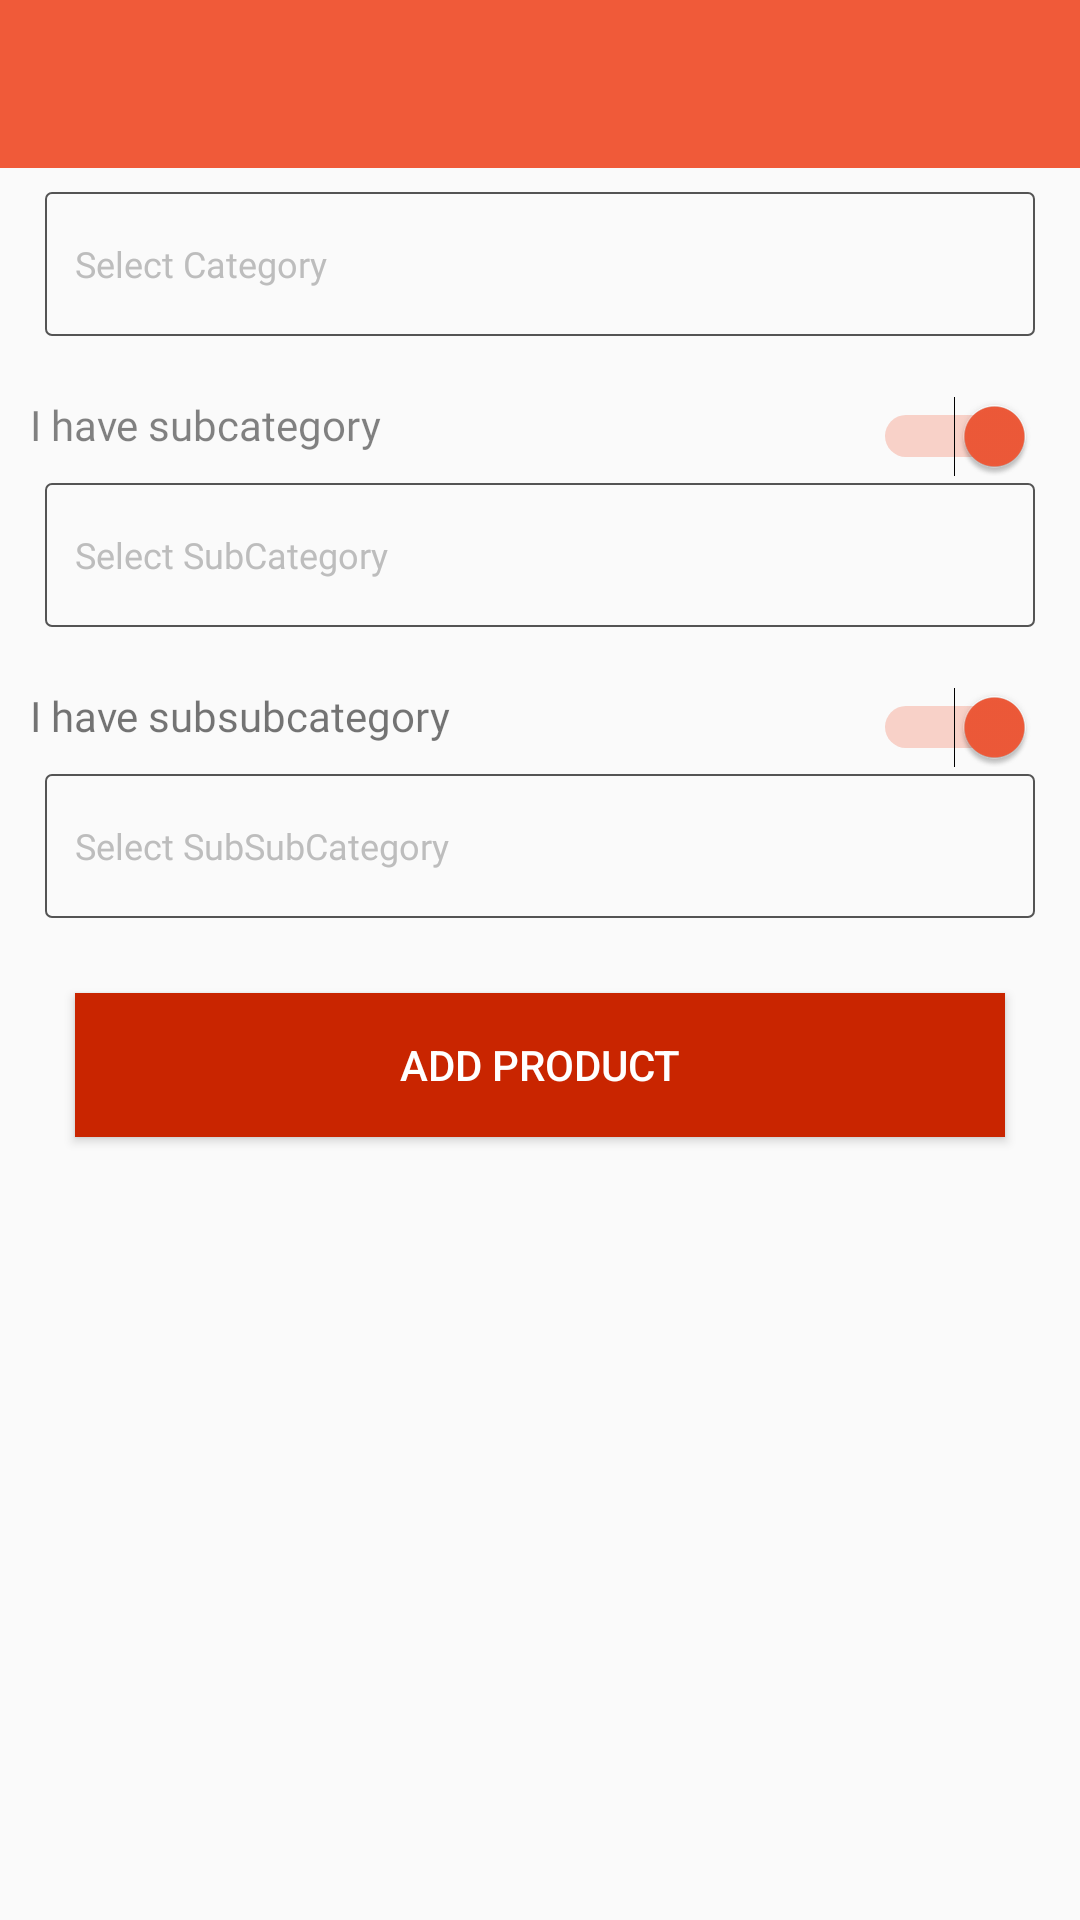

Write the Android layout XML for this screen, with the resource values it uses.
<!-- AndroidManifest.xml: application theme AppTheme -->
<!-- res/layout/ctivity_preaddcategory.xml -->
<?xml version="1.0" encoding="utf-8"?>
<android.support.constraint.ConstraintLayout
    xmlns:android="http://schemas.android.com/apk/res/android"
    android:layout_width="match_parent"
    android:layout_height="match_parent"
    xmlns:app="http://schemas.android.com/apk/res-auto">
    <android.support.design.widget.AppBarLayout
        android:id="@+id/appbar"
        android:layout_width="match_parent"
        android:layout_height="wrap_content"
        android:theme="@style/AppTheme.AppBarOverlay">

        <android.support.v7.widget.Toolbar
            android:id="@+id/toolbar"
            android:layout_width="match_parent"
            android:layout_height="?attr/actionBarSize"
            android:background="?attr/colorPrimary"
            app:popupTheme="@style/AppTheme.PopupOverlay" />

    </android.support.design.widget.AppBarLayout>

    <TextView
        android:id="@+id/categoryET"
        style="@style/ShankarEdittext"
        android:layout_width="match_parent"
        android:layout_height="@dimen/large"
        android:layout_marginTop="8dp"
        android:background="@drawable/draw_border_grey"
        android:fontFamily="@font/celias_medium"
        android:hint="@string/hint_category"
        app:layout_constraintEnd_toEndOf="@+id/subCatTB"
        app:layout_constraintTop_toBottomOf="@+id/appbar" />

    <TextView
        android:id="@+id/subcatText"
        android:layout_width="wrap_content"
        android:layout_height="wrap_content"
        app:layout_constraintTop_toBottomOf="@+id/categoryET"
        android:layout_marginTop="20dp"
        android:paddingLeft="10dp"
        android:alpha="0.9"
        android:gravity="center_vertical"
        android:fontFamily="@font/celias_bold"
        android:text="@string/have_subcat"/>

    <Switch
        android:id="@+id/subCatTB"
        android:layout_width="wrap_content"
        android:layout_height="wrap_content"
        app:layout_constraintTop_toTopOf="@+id/subcatText"
        android:layout_marginRight="15dp"
        android:checked="true"
        app:layout_constraintRight_toRightOf="parent"/>

    <TextView
        android:id="@+id/subcategoryET"
        android:layout_width="match_parent"
        android:layout_height="@dimen/large"
        android:hint="@string/hint_subcategory"
        android:fontFamily="@font/celias_medium"
        android:background="@drawable/draw_border_grey"
        style="@style/ShankarEdittext"
        app:layout_constraintTop_toBottomOf="@+id/subcatText"/>

    <TextView
        android:id="@+id/subsubcatText"
        android:layout_width="wrap_content"
        android:layout_height="wrap_content"
        app:layout_constraintTop_toBottomOf="@+id/subcategoryET"
        android:layout_marginTop="20dp"
        android:paddingLeft="10dp"
        android:gravity="center_vertical"
        android:fontFamily="@font/celias_bold"
        android:text="@string/have_subsubcat"/>

    <Switch
        android:id="@+id/subsubCatTB"
        android:layout_width="wrap_content"
        android:layout_height="wrap_content"
        app:layout_constraintTop_toTopOf="@+id/subsubcatText"
        android:layout_marginRight="15dp"
        android:checked="true"
        app:layout_constraintRight_toRightOf="parent"/>


    <TextView
        android:id="@+id/subsubcategoryET"
        android:layout_width="match_parent"
        android:layout_height="@dimen/large"
        android:hint="@string/hint_subsubcategory"
        android:fontFamily="@font/celias_medium"
        android:background="@drawable/draw_border_grey"
        style="@style/ShankarEdittext"
        app:layout_constraintTop_toBottomOf="@+id/subsubcatText"/>

    <Button
        android:id="@+id/addButton"
        android:layout_width="match_parent"
        android:layout_height="@dimen/large"
        android:layout_margin="25dp"
        android:text="Add Product"
        android:background="@color/maroon"
        android:textColor="@color/white"
        app:layout_constraintTop_toBottomOf="@+id/subsubcategoryET"/>

</android.support.constraint.ConstraintLayout>
<!-- resources referenced by this layout -->
<resources>
  <color name="maroon">#C92500</color>
  <color name="white">#FFFFFF</color>
  <dimen name="large">48dp</dimen>
  <!-- drawable draw_border_grey (drawable) -->
  <?xml version="1.0" encoding="utf-8"?>
  <shape xmlns:android="http://schemas.android.com/apk/res/android"
  	android:shape="rectangle">
  	<stroke
  		android:width="0.5dp"
  		android:color="@color/grey_750"/>
  	<corners android:radius="@dimen/tiny"/>
  </shape>
  <string name="have_subcat">I have subcategory</string>
  <string name="have_subsubcat">I have subsubcategory</string>
  <string name="hint_category">Select Category</string>
  <string name="hint_subcategory">Select SubCategory</string>
  <string name="hint_subsubcategory">Select SubSubCategory</string>
  <style name="AppTheme.AppBarOverlay" parent="ThemeOverlay.AppCompat.Dark.ActionBar" />
  <style name="AppTheme.PopupOverlay" parent="ThemeOverlay.AppCompat.Light" />
  <style name="ShankarEdittext">
          <item name="android:textSize">@dimen/text_small</item>
          <item name="android:paddingLeft">10dp</item>
          <item name="android:textColorHint">@color/grey_400</item>
          <item name="android:gravity">center_vertical</item>
          <item name="android:layout_marginRight">15dp</item>
          <item name="android:layout_marginLeft">15dp</item>
          <item name="android:layout_marginTop">10dp</item>
      </style>
  <style name="AppTheme" parent="Theme.AppCompat.Light.DarkActionBar">
          
          <item name="colorPrimary">@color/colorPrimary</item>
          <item name="colorPrimaryDark">@color/colorPrimaryDark</item>
          <item name="colorAccent">@color/colorAccent</item>
      </style>
  <color name="grey_750">#545454</color>
  <dimen name="tiny">2dp</dimen>
  <dimen name="text_small">12sp</dimen>
  <color name="grey_400">#BDBDBD</color>
  <color name="colorPrimary">#F05A39</color>
  <color name="colorPrimaryDark">#C1482D</color>
  <color name="colorAccent">#F05A39</color>
</resources>
